Run: headless pygame with SDL's dummy video driver; simulated clock (each Clock.tick advances the game by its frame time, no real sleeping); random seed 0; keys injected as events and as key.get_pressed() state; mouse plan: one left click at the window centre at the start of phase 2, then a move to the lower-right quarter at the start of phase 3.
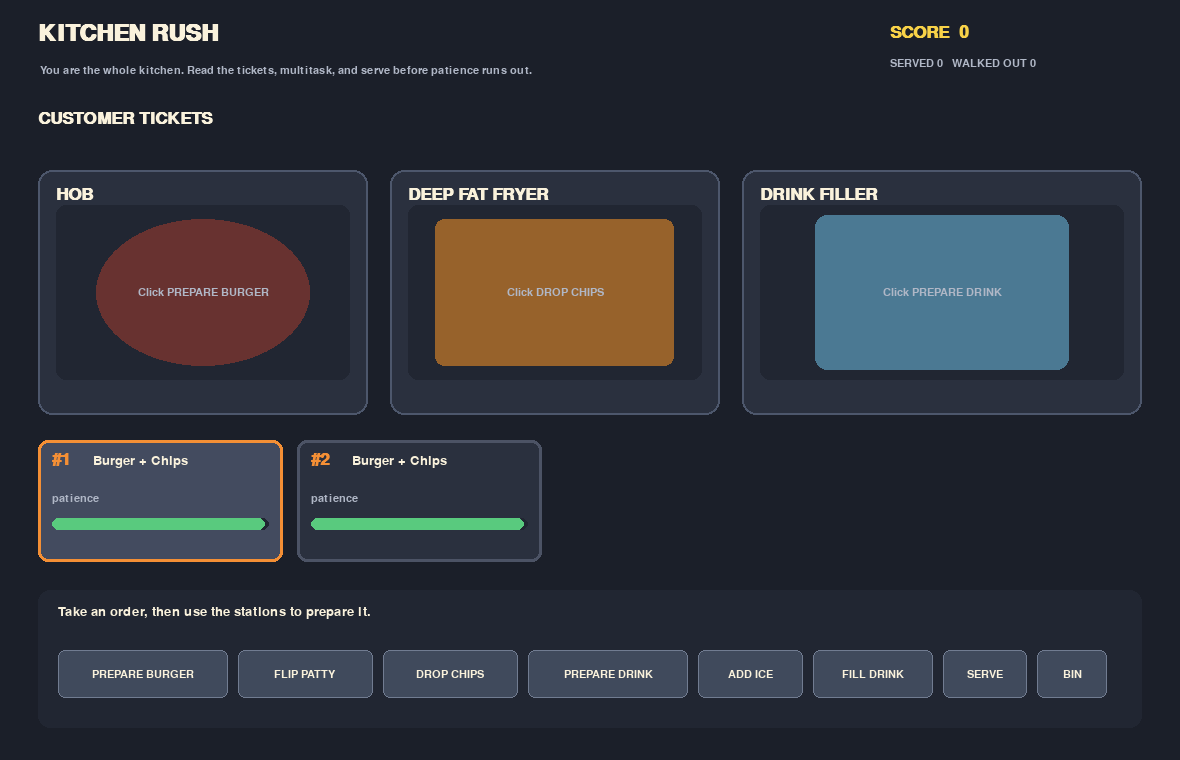
Frame 1 of 4 · flips 1–60 · no input
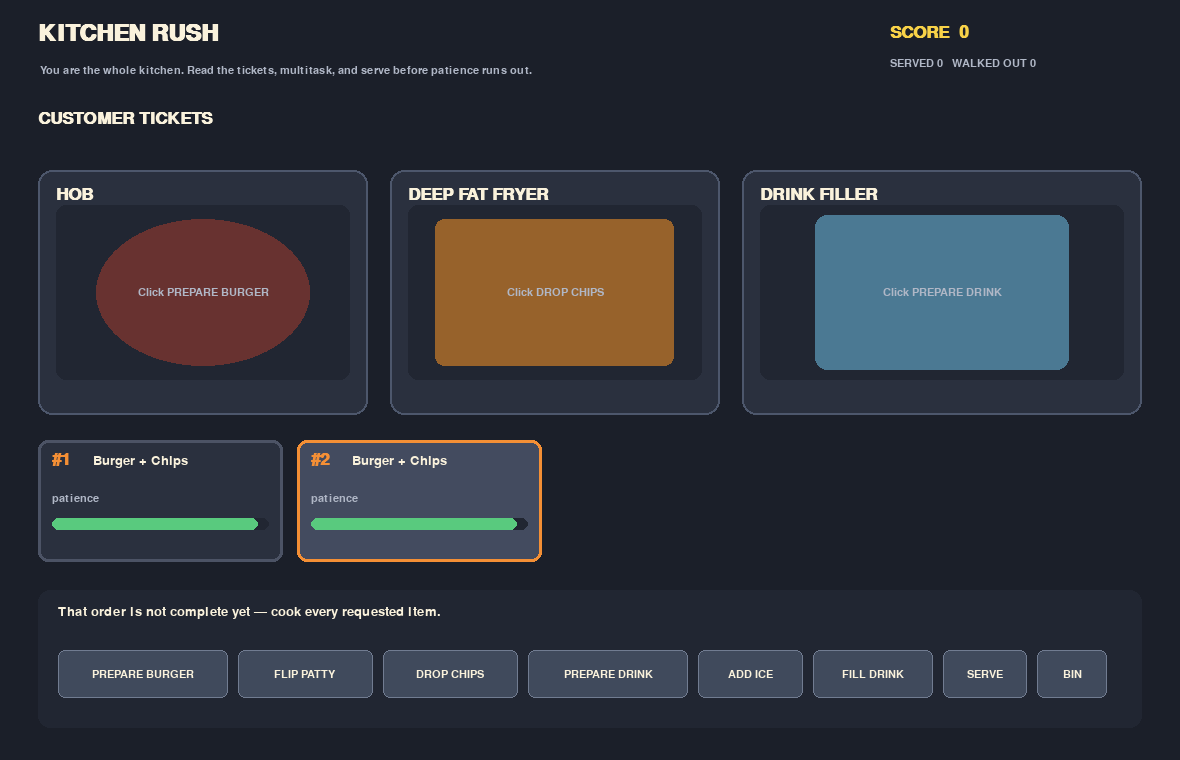
Frame 2 of 4 · flips 61–180 · clicked the window centre · tapped SPACE, RETURN · held RIGHT (→), D
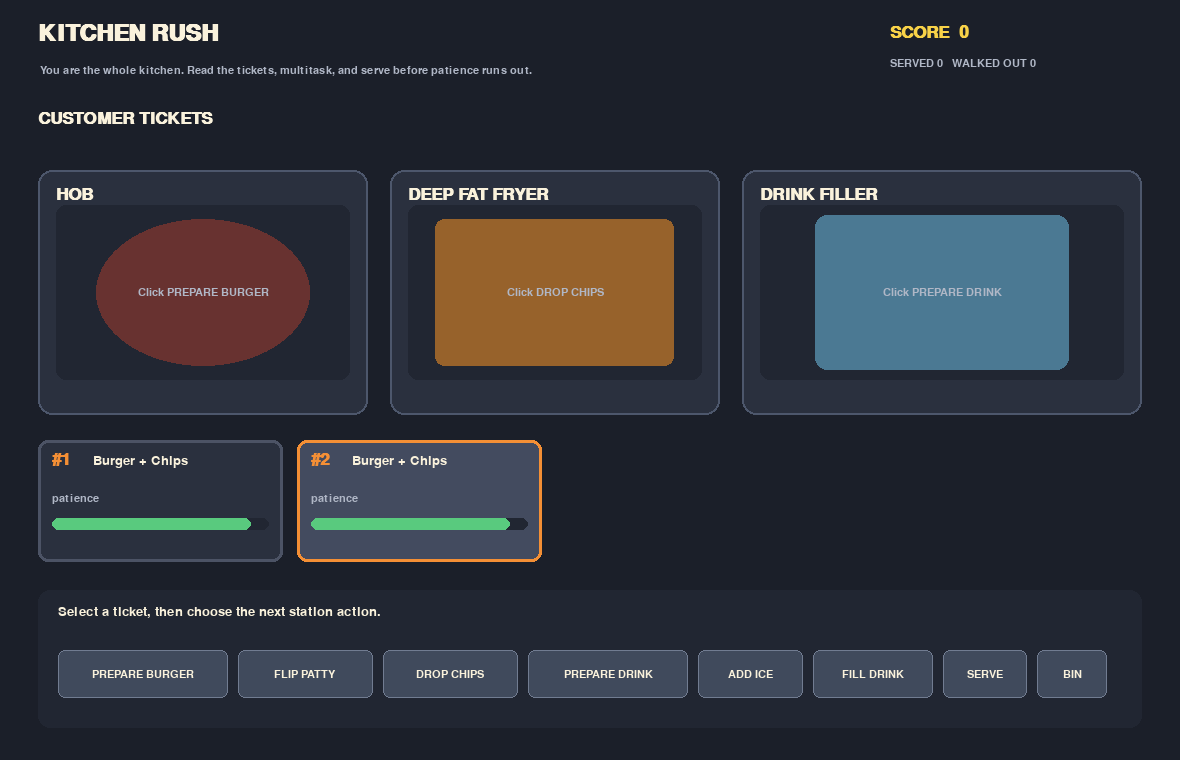
Frame 3 of 4 · flips 181–300 · moved the mouse to the lower-right quarter · held DOWN (↓), S
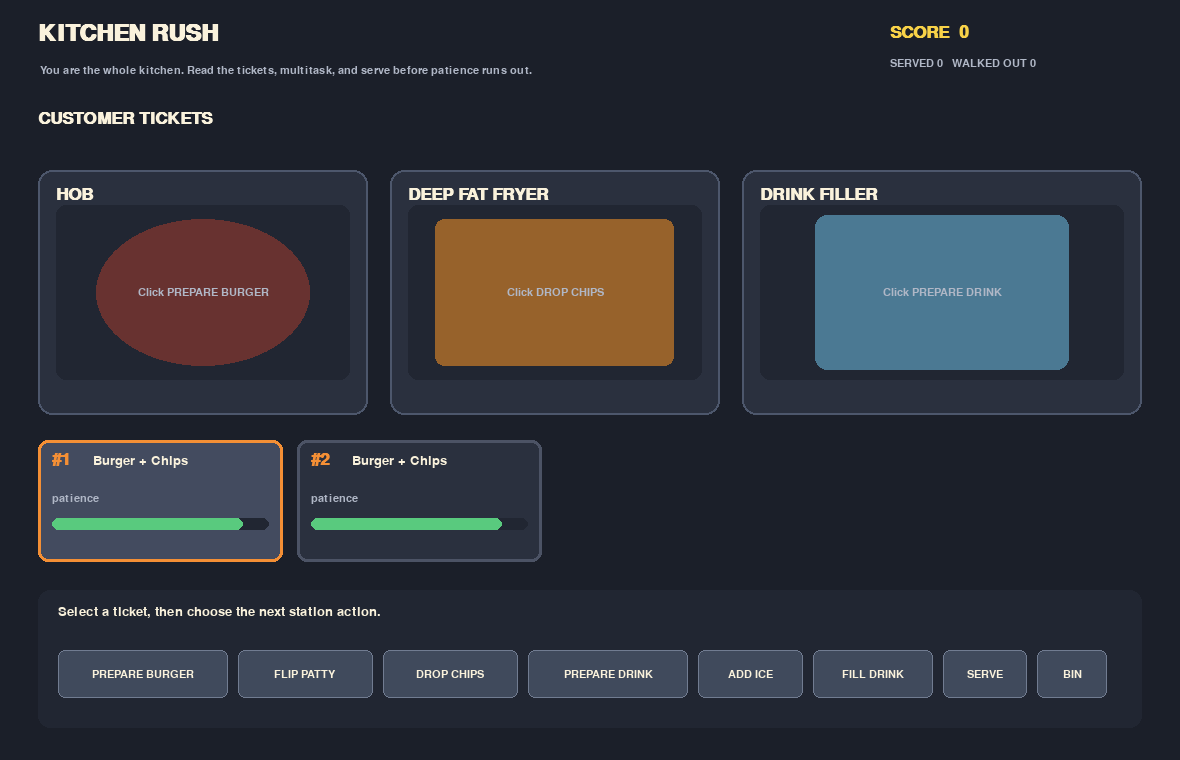
Frame 4 of 4 · flips 301–420 · held LEFT (←), A, UP (↑), W

The pygame program that drew these frames:

import math
import random
import sys
from dataclasses import dataclass, field

import pygame


pygame.init()
pygame.display.set_caption("Kitchen Rush")
SCREEN = pygame.display.set_mode((1180, 760))
CLOCK = pygame.time.Clock()

FONT = pygame.font.SysFont("arial", 20)
SMALL = pygame.font.SysFont("arial", 16)
TITLE = pygame.font.SysFont("arial", 34, bold=True)
BIG = pygame.font.SysFont("arial", 25, bold=True)

BG = (27, 31, 41)
PANEL = (42, 48, 62)
PANEL_DARK = (33, 38, 50)
CREAM = (250, 242, 220)
MUTED = (176, 183, 198)
ORANGE = (244, 143, 53)
RED = (226, 77, 75)
GREEN = (89, 202, 126)
BLUE = (85, 177, 230)
YELLOW = (248, 210, 72)


def draw_text(surface, text, pos, font=FONT, color=CREAM, center=False):
    image = font.render(text, True, color)
    rect = image.get_rect()
    rect.center = pos if center else rect.center
    if not center:
        rect.topleft = pos
    surface.blit(image, rect)


def clamp(value, low, high):
    return max(low, min(high, value))


@dataclass
class Order:
    number: int
    items: list
    patience: float = 58.0
    max_patience: float = 58.0
    flash: float = 0.0

    def label(self):
        return " + ".join(self.items)


@dataclass
class Food:
    kind: str
    stage: str = "raw"
    progress: float = 0.0
    flipped: bool = False
    burning: bool = False
    burn_flash: float = 0.0


@dataclass
class Station:
    name: str
    rect: pygame.Rect
    kind: str
    food: Food | None = None
    fill: float = 0.0
    ice: float = 0.0


class KitchenRush:
    def __init__(self):
        self.running = True
        self.score = 0
        self.served = 0
        self.missed = 0
        self.next_order_number = 1
        self.orders: list[Order] = []
        self.message = "Take an order, then use the stations to prepare it."
        self.message_timer = 6.0
        self.spawn_timer = 0.0
        self.selected_order = 0
        self.dragging = None
        self.game_time = 0.0
        self.stations = [
            Station("HOB", pygame.Rect(38, 170, 330, 245), "hob"),
            Station("DEEP FAT FRYER", pygame.Rect(390, 170, 330, 245), "fryer"),
            Station("DRINK FILLER", pygame.Rect(742, 170, 400, 245), "drink"),
        ]
        self.add_order()
        self.add_order()

    def add_order(self):
        # Weighted orders keep the first playthrough learnable but increasingly busy.
        recipes = [["Burger"], ["Chips"], ["Drink"], ["Burger", "Chips"], ["Burger", "Drink"], ["Chips", "Drink"]]
        items = random.choice(recipes)
        self.orders.append(Order(self.next_order_number, items))
        self.next_order_number += 1

    def say(self, message, duration=3.0):
        self.message = message
        self.message_timer = duration

    def selected(self):
        if not self.orders:
            return None
        self.selected_order = clamp(self.selected_order, 0, len(self.orders) - 1)
        return self.orders[self.selected_order]

    def action(self, action):
        order = self.selected()
        if action == "new_order":
            self.add_order()
            self.say("New customer! Select their ticket before cooking.")
            return
        if not order:
            self.say("There are no waiting customers.")
            return
        if action == "start_burger":
            station = self.stations[0]
            if station.food:
                self.say("The hob is already occupied.")
            else:
                station.food = Food("Burger", "raw")
                self.say(f"Patty started for order #{order.number}.")
        elif action == "flip":
            station = self.stations[0]
            if not station.food:
                self.say("Put a patty on the hob first.")
            elif station.food.stage == "ready":
                self.say("That patty is ready — move it to the pass.")
            elif station.food.flipped:
                self.say("You already flipped this patty.")
            else:
                station.food.flipped = True
                station.food.stage = "raw"
                station.food.progress = 0
                self.say("Patty flipped. Keep an eye on the bar!")
        elif action == "start_chips":
            station = self.stations[1]
            if station.food:
                self.say("The fryer is already occupied.")
            else:
                station.food = Food("Chips", "raw")
                self.say("Chips dropped into the fryer.")
        elif action == "start_drink":
            station = self.stations[2]
            if station.food:
                self.say("The drink filler is already occupied.")
            else:
                station.food = Food("Drink", "raw")
                station.fill = 0
                station.ice = 0
                self.say("Cup placed. Add ice, then fill carefully.")
        elif action == "ice":
            station = self.stations[2]
            if station.food and station.food.kind == "Drink":
                station.ice = clamp(station.ice + 0.25, 0, 1)
                self.say("Ice added. The target is one scoop.")
            else:
                self.say("Place a cup at the drink filler first.")
        elif action == "serve":
            self.serve_order(order)
        elif action == "bin":
            for station in self.stations:
                if station.food and station.food.burning:
                    station.food = None
                    station.fill = 0
                    station.ice = 0
                    self.say("Burnt item binned. Start that item again.")
                    return
            self.say("Nothing burnt needs binning.")

    def serve_order(self, order):
        ready = {station.food.kind for station in self.stations if station.food and station.food.stage == "ready"}
        if not set(order.items).issubset(ready):
            self.say("That order is not complete yet — cook every requested item.")
            return
        drink = self.stations[2]
        if "Drink" in order.items and not (0.74 <= drink.ice <= 1.0 and 0.74 <= drink.fill <= 0.96):
            self.say("That drink has the wrong ice or fill amount. Bin it and remake it.")
            return
        for station in self.stations:
            if station.food and station.food.kind in order.items:
                station.food = None
                station.fill = station.ice = 0
        bonus = int(order.patience * 2)
        self.score += 100 + bonus
        self.served += 1
        self.orders.remove(order)
        self.selected_order = max(0, self.selected_order - 1)
        self.say(f"Order #{order.number} served! +{100 + bonus} points.")
        if len(self.orders) < 3:
            self.add_order()

    def update(self, dt):
        self.game_time += dt
        self.message_timer = max(0, self.message_timer - dt)
        if len(self.orders) < 4:
            self.spawn_timer += dt
            if self.spawn_timer > 16:
                self.spawn_timer = 0
                self.add_order()
                self.say("Another customer has arrived.")

        for order in self.orders[:]:
            order.patience -= dt
            if order.patience <= 0:
                self.orders.remove(order)
                self.missed += 1
                self.score = max(0, self.score - 50)
                self.selected_order = max(0, self.selected_order - 1)
                self.say(f"Order #{order.number} walked out. Keep moving!")

        hob = self.stations[0]
        if hob.food and not hob.food.burning:
            speed = 0.32 if not hob.food.flipped else 0.25
            hob.food.progress += dt * speed
            if not hob.food.flipped and hob.food.progress >= 1 and hob.food.burn_flash <= 0:
                hob.food.progress = 1
                hob.food.stage = "warning"
                hob.food.burn_flash = 3
                self.say("FLIP NOW! The patty is starting to burn!", 3)
            elif hob.food.stage == "warning":
                hob.food.burn_flash -= dt
                if hob.food.burn_flash <= 0:
                    hob.food.burning = True
                    self.say("Patty burned! Bin it and start again.")
            elif hob.food.flipped and hob.food.progress >= 1:
                hob.food.progress = 1
                hob.food.stage = "ready"

        fryer = self.stations[1]
        if fryer.food and not fryer.food.burning:
            fryer.food.progress += dt * 0.27
            if fryer.food.progress >= 1 and fryer.food.stage != "warning":
                fryer.food.progress = 1
                fryer.food.stage = "ready"
                fryer.food.burn_flash = 3
                self.say("Chips are ready — take them out before they burn!", 3)
            if fryer.food.stage == "ready" and fryer.food.burn_flash > 0:
                fryer.food.burn_flash -= dt
            elif fryer.food.stage == "ready" and fryer.food.burn_flash <= 0:
                fryer.food.stage = "burned"
                fryer.food.burning = True
                self.say("Chips burned! Bin them and start again.")

        drink = self.stations[2]
        if drink.food and not drink.food.burning:
            if drink.food.stage == "filling" and drink.fill >= 1:
                drink.food.burning = True
                drink.food.burn_flash = 3
                self.say("OVERFILLED! Bin that drink and try again.", 3)

        for station in self.stations:
            if station.food and station.food.stage == "warning":
                station.food.burn_flash = max(0, station.food.burn_flash)

    def draw(self):
        SCREEN.fill(BG)
        draw_text(SCREEN, "KITCHEN RUSH", (38, 22), TITLE, CREAM)
        draw_text(SCREEN, "You are the whole kitchen. Read the tickets, multitask, and serve before patience runs out.", (40, 65), SMALL, MUTED)
        draw_text(SCREEN, f"SCORE  {self.score}", (890, 24), BIG, YELLOW)
        draw_text(SCREEN, f"SERVED {self.served}   WALKED OUT {self.missed}", (890, 58), SMALL, MUTED)
        self.draw_orders()
        for station in self.stations:
            self.draw_station(station)
        self.draw_controls()
        pygame.display.flip()

    def draw_orders(self):
        draw_text(SCREEN, "CUSTOMER TICKETS", (38, 110), BIG, CREAM)
        x = 38
        for index, order in enumerate(self.orders):
            width = 245
            rect = pygame.Rect(x, 440, width, 122)
            selected = index == self.selected_order
            pygame.draw.rect(SCREEN, (67, 75, 95) if selected else PANEL, rect, border_radius=10)
            pygame.draw.rect(SCREEN, ORANGE if selected else (76, 83, 101), rect, 3, border_radius=10)
            draw_text(SCREEN, f"#{order.number}", (x + 14, 451), BIG, ORANGE)
            draw_text(SCREEN, order.label(), (x + 55, 454), FONT, CREAM)
            draw_text(SCREEN, "patience", (x + 14, 493), SMALL, MUTED)
            pygame.draw.rect(SCREEN, PANEL_DARK, (x + 14, 518, width - 28, 12), border_radius=6)
            patience_color = GREEN if order.patience > 25 else RED
            pygame.draw.rect(SCREEN, patience_color, (x + 14, 518, int((width - 28) * order.patience / order.max_patience), 12), border_radius=6)
            x += width + 14
            if x + width > SCREEN.get_width():
                break

    def draw_station(self, station):
        pygame.draw.rect(SCREEN, PANEL, station.rect, border_radius=14)
        pygame.draw.rect(SCREEN, (77, 87, 108), station.rect, 2, border_radius=14)
        draw_text(SCREEN, station.name, (station.rect.x + 18, station.rect.y + 16), BIG, CREAM)
        inner = station.rect.inflate(-36, -70)
        pygame.draw.rect(SCREEN, PANEL_DARK, inner, border_radius=10)
        food = station.food
        if station.kind == "hob":
            pygame.draw.ellipse(SCREEN, (104, 50, 48), inner.inflate(-80, -28))
            if food:
                color = (74, 42, 29) if food.burning else (177, 91, 48)
                pygame.draw.ellipse(SCREEN, color, inner.inflate(-100, -45))
                self.draw_food_status(food, inner, "FLIP" if not food.flipped else "COOKING")
            else:
                draw_text(SCREEN, "Click PREPARE BURGER", inner.center, SMALL, MUTED, True)
        elif station.kind == "fryer":
            pygame.draw.rect(SCREEN, (151, 98, 43), inner.inflate(-55, -28), border_radius=9)
            if food:
                color = (76, 44, 23) if food.burning else (239, 184, 67)
                for i in range(5):
                    pygame.draw.line(SCREEN, color, (inner.centerx - 45 + i * 22, inner.centery - 10), (inner.centerx - 52 + i * 22, inner.centery + 30), 7)
                self.draw_food_status(food, inner, "FRYING")
            else:
                draw_text(SCREEN, "Click DROP CHIPS", inner.center, SMALL, MUTED, True)
        else:
            pygame.draw.rect(SCREEN, (75, 121, 147), inner.inflate(-110, -20), border_radius=12)
            if food:
                pygame.draw.rect(SCREEN, (169, 218, 234), (inner.centerx - 42, inner.centery - 33, 84, 80), border_radius=8)
                if station.fill > 0:
                    pygame.draw.rect(SCREEN, (58, 164, 214), (inner.centerx - 34, inner.centery + 38 - int(64 * station.fill), 68, int(64 * station.fill)), border_radius=4)
                draw_text(SCREEN, f"ICE {int(station.ice * 100)}%", (station.rect.x + 24, station.rect.bottom - 48), SMALL, CREAM)
                draw_text(SCREEN, f"FILL {int(station.fill * 100)}%", (station.rect.x + 120, station.rect.bottom - 48), SMALL, CREAM)
            else:
                draw_text(SCREEN, "Click PREPARE DRINK", inner.center, SMALL, MUTED, True)

    def draw_food_status(self, food, area, label):
        bar = pygame.Rect(area.x + 18, area.bottom - 34, area.width - 36, 14)
        pygame.draw.rect(SCREEN, (24, 27, 35), bar, border_radius=7)
        fill_color = RED if food.burning else (YELLOW if food.progress > 0.8 else ORANGE)
        pygame.draw.rect(SCREEN, fill_color, (bar.x, bar.y, int(bar.width * food.progress), bar.height), border_radius=7)
        text_color = RED if food.burning else (YELLOW if food.stage == "warning" else CREAM)
        status = "BURNING — BIN IT" if food.burning else (f"READY — {food.burn_flash:.1f}s" if food.stage in ("warning", "ready") and food.burn_flash > 0 else label)
        draw_text(SCREEN, status, (area.centerx, area.y + 15), SMALL, text_color, True)
        if food.stage == "warning" or (food.stage == "ready" and food.burn_flash > 0):
            pygame.draw.rect(SCREEN, RED, area, 3, border_radius=10)

    def draw_controls(self):
        pygame.draw.rect(SCREEN, PANEL_DARK, (38, 590, 1104, 138), border_radius=12)
        draw_text(SCREEN, self.message if self.message_timer > 0 else "Select a ticket, then choose the next station action.", (58, 605), FONT, CREAM)
        buttons = [
            ("PREPARE BURGER", pygame.Rect(58, 650, 170, 48), "start_burger"),
            ("FLIP PATTY", pygame.Rect(238, 650, 135, 48), "flip"),
            ("DROP CHIPS", pygame.Rect(383, 650, 135, 48), "start_chips"),
            ("PREPARE DRINK", pygame.Rect(528, 650, 160, 48), "start_drink"),
            ("ADD ICE", pygame.Rect(698, 650, 105, 48), "ice"),
            ("FILL DRINK", pygame.Rect(813, 650, 120, 48), "fill"),
            ("SERVE", pygame.Rect(943, 650, 84, 48), "serve"),
            ("BIN", pygame.Rect(1037, 650, 70, 48), "bin"),
        ]
        for label, rect, action in buttons:
            active = action == "fill" and self.stations[2].food is not None
            pygame.draw.rect(SCREEN, ORANGE if active else (64, 74, 92), rect, border_radius=7)
            pygame.draw.rect(SCREEN, (113, 124, 145), rect, 1, border_radius=7)
            draw_text(SCREEN, label, rect.center, SMALL, BG if active else CREAM, True)

    def click(self, pos):
        for index, order in enumerate(self.orders):
            rect = pygame.Rect(38 + index * 259, 440, 245, 122)
            if rect.collidepoint(pos):
                self.selected_order = index
                self.say(f"Order #{order.number} selected: {order.label()}.")
                return
        buttons = [(pygame.Rect(58, 650, 170, 48), "start_burger"), (pygame.Rect(238, 650, 135, 48), "flip"), (pygame.Rect(383, 650, 135, 48), "start_chips"), (pygame.Rect(528, 650, 160, 48), "start_drink"), (pygame.Rect(698, 650, 105, 48), "ice"), (pygame.Rect(813, 650, 120, 48), "fill"), (pygame.Rect(943, 650, 84, 48), "serve"), (pygame.Rect(1037, 650, 70, 48), "bin")]
        for rect, action in buttons:
            if rect.collidepoint(pos):
                if action == "fill":
                    station = self.stations[2]
                    if station.food and not station.food.burning:
                        station.food.stage = "filling"
                        station.fill = clamp(station.fill + 0.16, 0, 1.15)
                        self.say("Hold FILL to pour. Release before it overflows.")
                    else:
                        self.say("Place a cup at the drink filler first.")
                else:
                    self.action(action)
                return

    def run(self):
        while self.running:
            dt = min(CLOCK.tick(60) / 1000, 0.05)
            for event in pygame.event.get():
                if event.type == pygame.QUIT:
                    self.running = False
                elif event.type == pygame.KEYDOWN:
                    if event.key == pygame.K_ESCAPE:
                        self.running = False
                    elif event.key == pygame.K_RIGHT:
                        self.selected_order = min(len(self.orders) - 1, self.selected_order + 1)
                    elif event.key == pygame.K_LEFT:
                        self.selected_order = max(0, self.selected_order - 1)
                    elif event.key == pygame.K_SPACE:
                        self.action("serve")
                elif event.type == pygame.MOUSEBUTTONDOWN and event.button == 1:
                    self.click(event.pos)
                    if pygame.Rect(813, 650, 120, 48).collidepoint(event.pos):
                        self.dragging = True
                elif event.type == pygame.MOUSEBUTTONUP and event.button == 1:
                    self.dragging = None
                    drink = self.stations[2]
                    if drink.food and drink.food.stage == "filling" and not drink.food.burning and 0.74 <= drink.fill <= 0.96:
                        drink.food.stage = "ready"
                        self.say("Drink ready. Serve it while the ticket is still happy.")

            if self.dragging and pygame.mouse.get_pressed()[0]:
                station = self.stations[2]
                if station.food and not station.food.burning:
                    station.food.stage = "filling"
                    station.fill = clamp(station.fill + dt * 0.7, 0, 1.15)
                    if station.fill >= 1:
                        self.say("OVERFILLING! Release the button!", 1)
            self.update(dt)
            self.draw()
        pygame.quit()
        sys.exit()


if __name__ == "__main__":
    KitchenRush().run()
